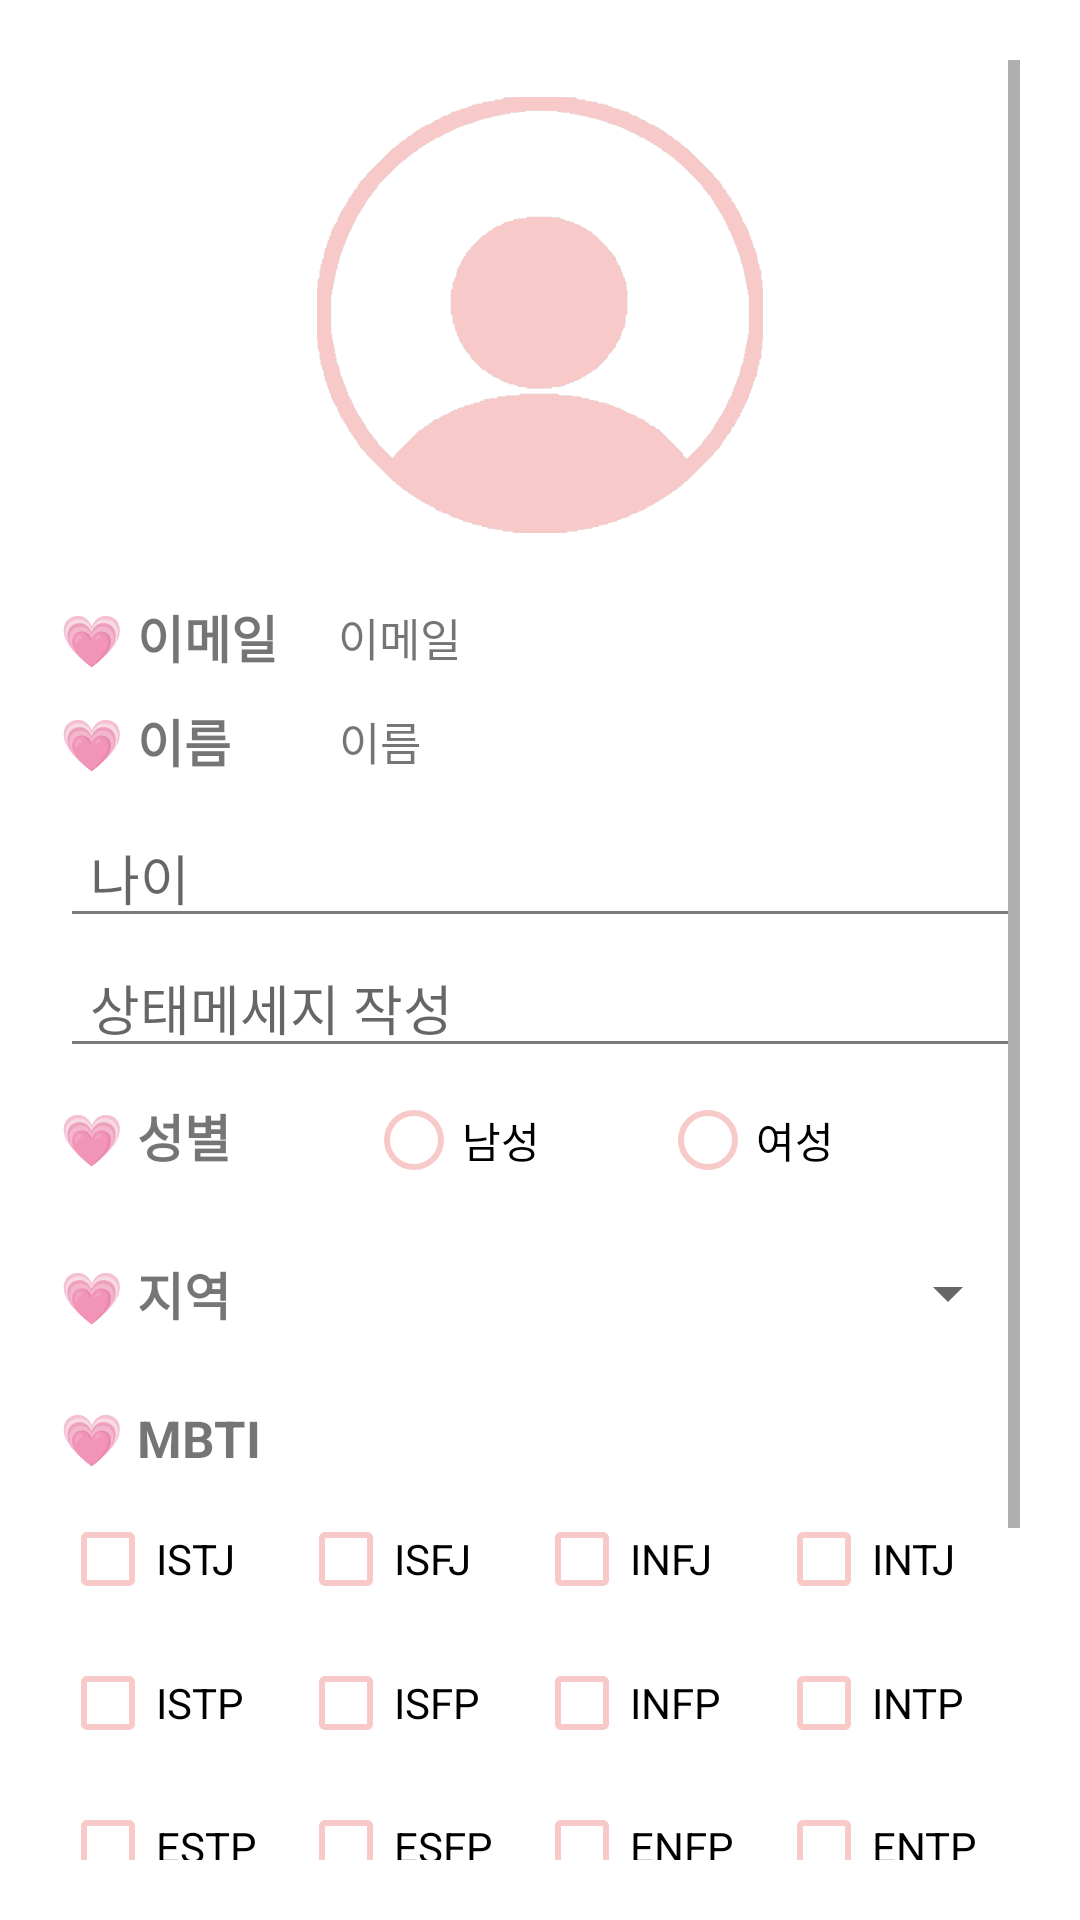

Android layout source for this screen:
<!-- AndroidManifest.xml: application theme Theme.MaterialComponents.Light.DarkActionBar -->
<!-- res/layout/activity_modify.xml -->
<?xml version="1.0" encoding="utf-8"?>
<LinearLayout
    xmlns:android="http://schemas.android.com/apk/res/android"
    xmlns:app="http://schemas.android.com/apk/res-auto"
    xmlns:tools="http://schemas.android.com/tools"
    android:layout_width="match_parent"
    android:layout_height="match_parent"
    android:padding="20dp"
    tools:context=".ModifyActivity">

    <ScrollView
        android:layout_width="match_parent"
        android:layout_height="match_parent">

        <LinearLayout
            android:layout_width="match_parent"
            android:layout_height="match_parent"
            android:orientation="vertical">

            <ImageView
                android:id="@+id/userImageView"
                android:layout_width="150dp"
                android:layout_height="150dp"
                android:layout_gravity="center"
                android:layout_marginTop="10dp"
                android:layout_marginBottom="20dp"
                android:scaleType="centerInside"
                android:src="@drawable/profile_icon_pink" />

            <LinearLayout
                android:layout_width="match_parent"
                android:layout_height="wrap_content"
                android:layout_marginBottom="10dp"
                android:orientation="horizontal">
                <TextView
                    android:layout_width="wrap_content"
                    android:layout_height="wrap_content"
                    android:layout_marginRight="20dp"
                    android:text="💗 이메일"
                    android:textSize="17sp"
                    android:textStyle="bold" />
                <TextView
                    android:id="@+id/email"
                    android:layout_width="wrap_content"
                    android:layout_height="match_parent"
                    android:text="이메일"
                    android:textSize="15sp"
                    android:gravity="center_vertical"/>
            </LinearLayout>

            <LinearLayout
                android:layout_width="match_parent"
                android:layout_height="wrap_content"
                android:layout_marginBottom="10dp"
                android:orientation="horizontal">
                <TextView
                    android:layout_width="wrap_content"
                    android:layout_height="wrap_content"
                    android:layout_marginRight="36dp"
                    android:text="💗 이름"
                    android:textSize="17sp"
                    android:textStyle="bold"/>
                <TextView
                    android:id="@+id/edit_name"
                    android:layout_width="wrap_content"
                    android:layout_height="match_parent"
                    android:text="이름"
                    android:textSize="15sp"
                    android:gravity="center_vertical"/>
            </LinearLayout>


            <EditText
                android:id="@+id/edit_age"
                android:layout_width="match_parent"
                android:layout_height="wrap_content"
                android:hint="나이"
                android:theme="@style/editTextTheme"/>

            <EditText
                android:id="@+id/edit_introduction"
                android:layout_width="match_parent"
                android:layout_height="wrap_content"
                android:hint="상태메세지 작성"
                android:theme="@style/editTextTheme"/>

            <RadioGroup
                android:id="@+id/edit_gender"
                android:layout_width="match_parent"
                android:layout_height="wrap_content"
                android:layout_marginBottom="15dp"
                android:orientation="horizontal">
                <TextView
                    android:layout_width="wrap_content"
                    android:layout_height="wrap_content"
                    android:layout_marginRight="5dp"
                    android:text="💗 성별"
                    android:textSize="17sp"
                    android:textStyle="bold" />
                <RadioButton
                    android:id="@+id/edit_male"
                    android:layout_width="wrap_content"
                    android:layout_height="wrap_content"
                    android:layout_marginLeft="40dp"
                    android:buttonTint="@color/pink"
                    android:text="남성" />
                <RadioButton
                    android:id="@+id/edit_female"
                    android:layout_width="wrap_content"
                    android:layout_height="wrap_content"
                    android:layout_marginLeft="40dp"
                    android:buttonTint="@color/pink"
                    android:text="여성" />
            </RadioGroup>

            <LinearLayout
                android:layout_width="match_parent"
                android:layout_height="wrap_content"
                android:layout_marginBottom="10dp"
                android:orientation="horizontal">
                <TextView
                    android:layout_width="wrap_content"
                    android:layout_height="wrap_content"
                    android:layout_marginRight="5dp"
                    android:text="💗 지역"
                    android:textSize="17sp"
                    android:textStyle="bold" />
                <Spinner
                    android:id="@+id/spinner_area"
                    android:layout_width="match_parent"
                    android:layout_height="wrap_content"
                    android:layout_marginLeft="40dp"
                    android:layout_marginBottom="15dp" />
            </LinearLayout>

            <TextView
                android:layout_width="match_parent"
                android:layout_height="wrap_content"
                android:layout_marginBottom="5dp"
                android:text="💗 MBTI"
                android:textSize="17sp"
                android:textStyle="bold" />

            <TableLayout
                android:id="@+id/edit_mbti"
                android:layout_width="match_parent"
                android:layout_height="wrap_content"
                android:layout_marginBottom="20dp">

                <TableRow>

                    <CheckBox
                        android:id="@+id/mbti1"
                        android:layout_weight="1"
                        android:buttonTint="@color/pink"
                        android:text="ISTJ" />

                    <CheckBox
                        android:id="@+id/mbti2"
                        android:layout_weight="1"
                        android:buttonTint="@color/pink"
                        android:text="ISFJ" />

                    <CheckBox
                        android:id="@+id/mbti3"
                        android:layout_weight="1"
                        android:buttonTint="@color/pink"
                        android:text="INFJ" />

                    <CheckBox
                        android:id="@+id/mbti4"
                        android:layout_weight="1"
                        android:buttonTint="@color/pink"
                        android:text="INTJ" />
                </TableRow>

                <TableRow>

                    <CheckBox
                        android:id="@+id/mbti5"
                        android:layout_weight="1"
                        android:buttonTint="@color/pink"
                        android:text="ISTP" />

                    <CheckBox
                        android:id="@+id/mbti6"
                        android:layout_weight="1"
                        android:buttonTint="@color/pink"
                        android:text="ISFP" />

                    <CheckBox
                        android:id="@+id/mbti7"
                        android:layout_weight="1"
                        android:buttonTint="@color/pink"
                        android:text="INFP" />

                    <CheckBox
                        android:id="@+id/mbti8"
                        android:layout_weight="1"
                        android:buttonTint="@color/pink"
                        android:text="INTP" />
                </TableRow>

                <TableRow>

                    <CheckBox
                        android:id="@+id/mbti9"
                        android:layout_weight="1"
                        android:buttonTint="@color/pink"
                        android:text="ESTP" />

                    <CheckBox
                        android:id="@+id/mbti10"
                        android:layout_weight="1"
                        android:buttonTint="@color/pink"
                        android:text="ESFP" />

                    <CheckBox
                        android:id="@+id/mbti11"
                        android:layout_weight="1"
                        android:buttonTint="@color/pink"
                        android:text="ENFP" />

                    <CheckBox
                        android:id="@+id/mbti12"
                        android:layout_weight="1"
                        android:buttonTint="@color/pink"
                        android:text="ENTP" />
                </TableRow>

                <TableRow>

                    <CheckBox
                        android:id="@+id/mbti13"
                        android:layout_weight="1"
                        android:buttonTint="@color/pink"
                        android:text="ESTJ" />

                    <CheckBox
                        android:id="@+id/mbti14"
                        android:layout_weight="1"
                        android:buttonTint="@color/pink"
                        android:text="ESFJ" />

                    <CheckBox
                        android:id="@+id/mbti15"
                        android:layout_weight="1"
                        android:buttonTint="@color/pink"
                        android:text="ENFJ" />

                    <CheckBox
                        android:id="@+id/mbti16"
                        android:layout_weight="1"
                        android:buttonTint="@color/pink"
                        android:text="ENTJ" />
                </TableRow>
            </TableLayout>

            <Button
                android:id="@+id/btn_modify"
                android:layout_width="match_parent"
                android:layout_height="wrap_content"
                android:layout_gravity="center"
                android:backgroundTint="@color/sendMessage"
                android:text="내 정보 수정하기"
                android:textColor="@color/textColor"
                android:textSize="15sp" />

        </LinearLayout>
    </ScrollView>

</LinearLayout>
<!-- resources referenced by this layout -->
<resources>
  <color name="pink">#FFF7CAC9</color>
  <color name="sendMessage">#CDFAE0E0</color>
  <color name="textColor">#FF7A7A7A</color>
  <!-- drawable profile_icon_pink: png bitmap (drawable, 45123 bytes) -->
  <style name="editTextTheme" parent="Theme.AppCompat.Light.NoActionBar">
  
          <item name="colorAccent">@color/pink_</item>
  
          <item name="colorControlNormal">@color/textColor</item>
  
          <item name="colorControlActivated">@color/pink</item>
  
          <item name="android:textColorHighlight">@color/pink</item>
  
          <item name="android:textCursorDrawable">@color/pink_</item>
  
          <item name="android:textColor">@color/textColor</item>
          <item name="hintTextColor">@color/receiveMessage</item>
          <item name="android:paddingStart">10dp</item>
      </style>
  <color name="pink_">#bc807f</color>
  <color name="receiveMessage">#E4E4E4</color>
</resources>
